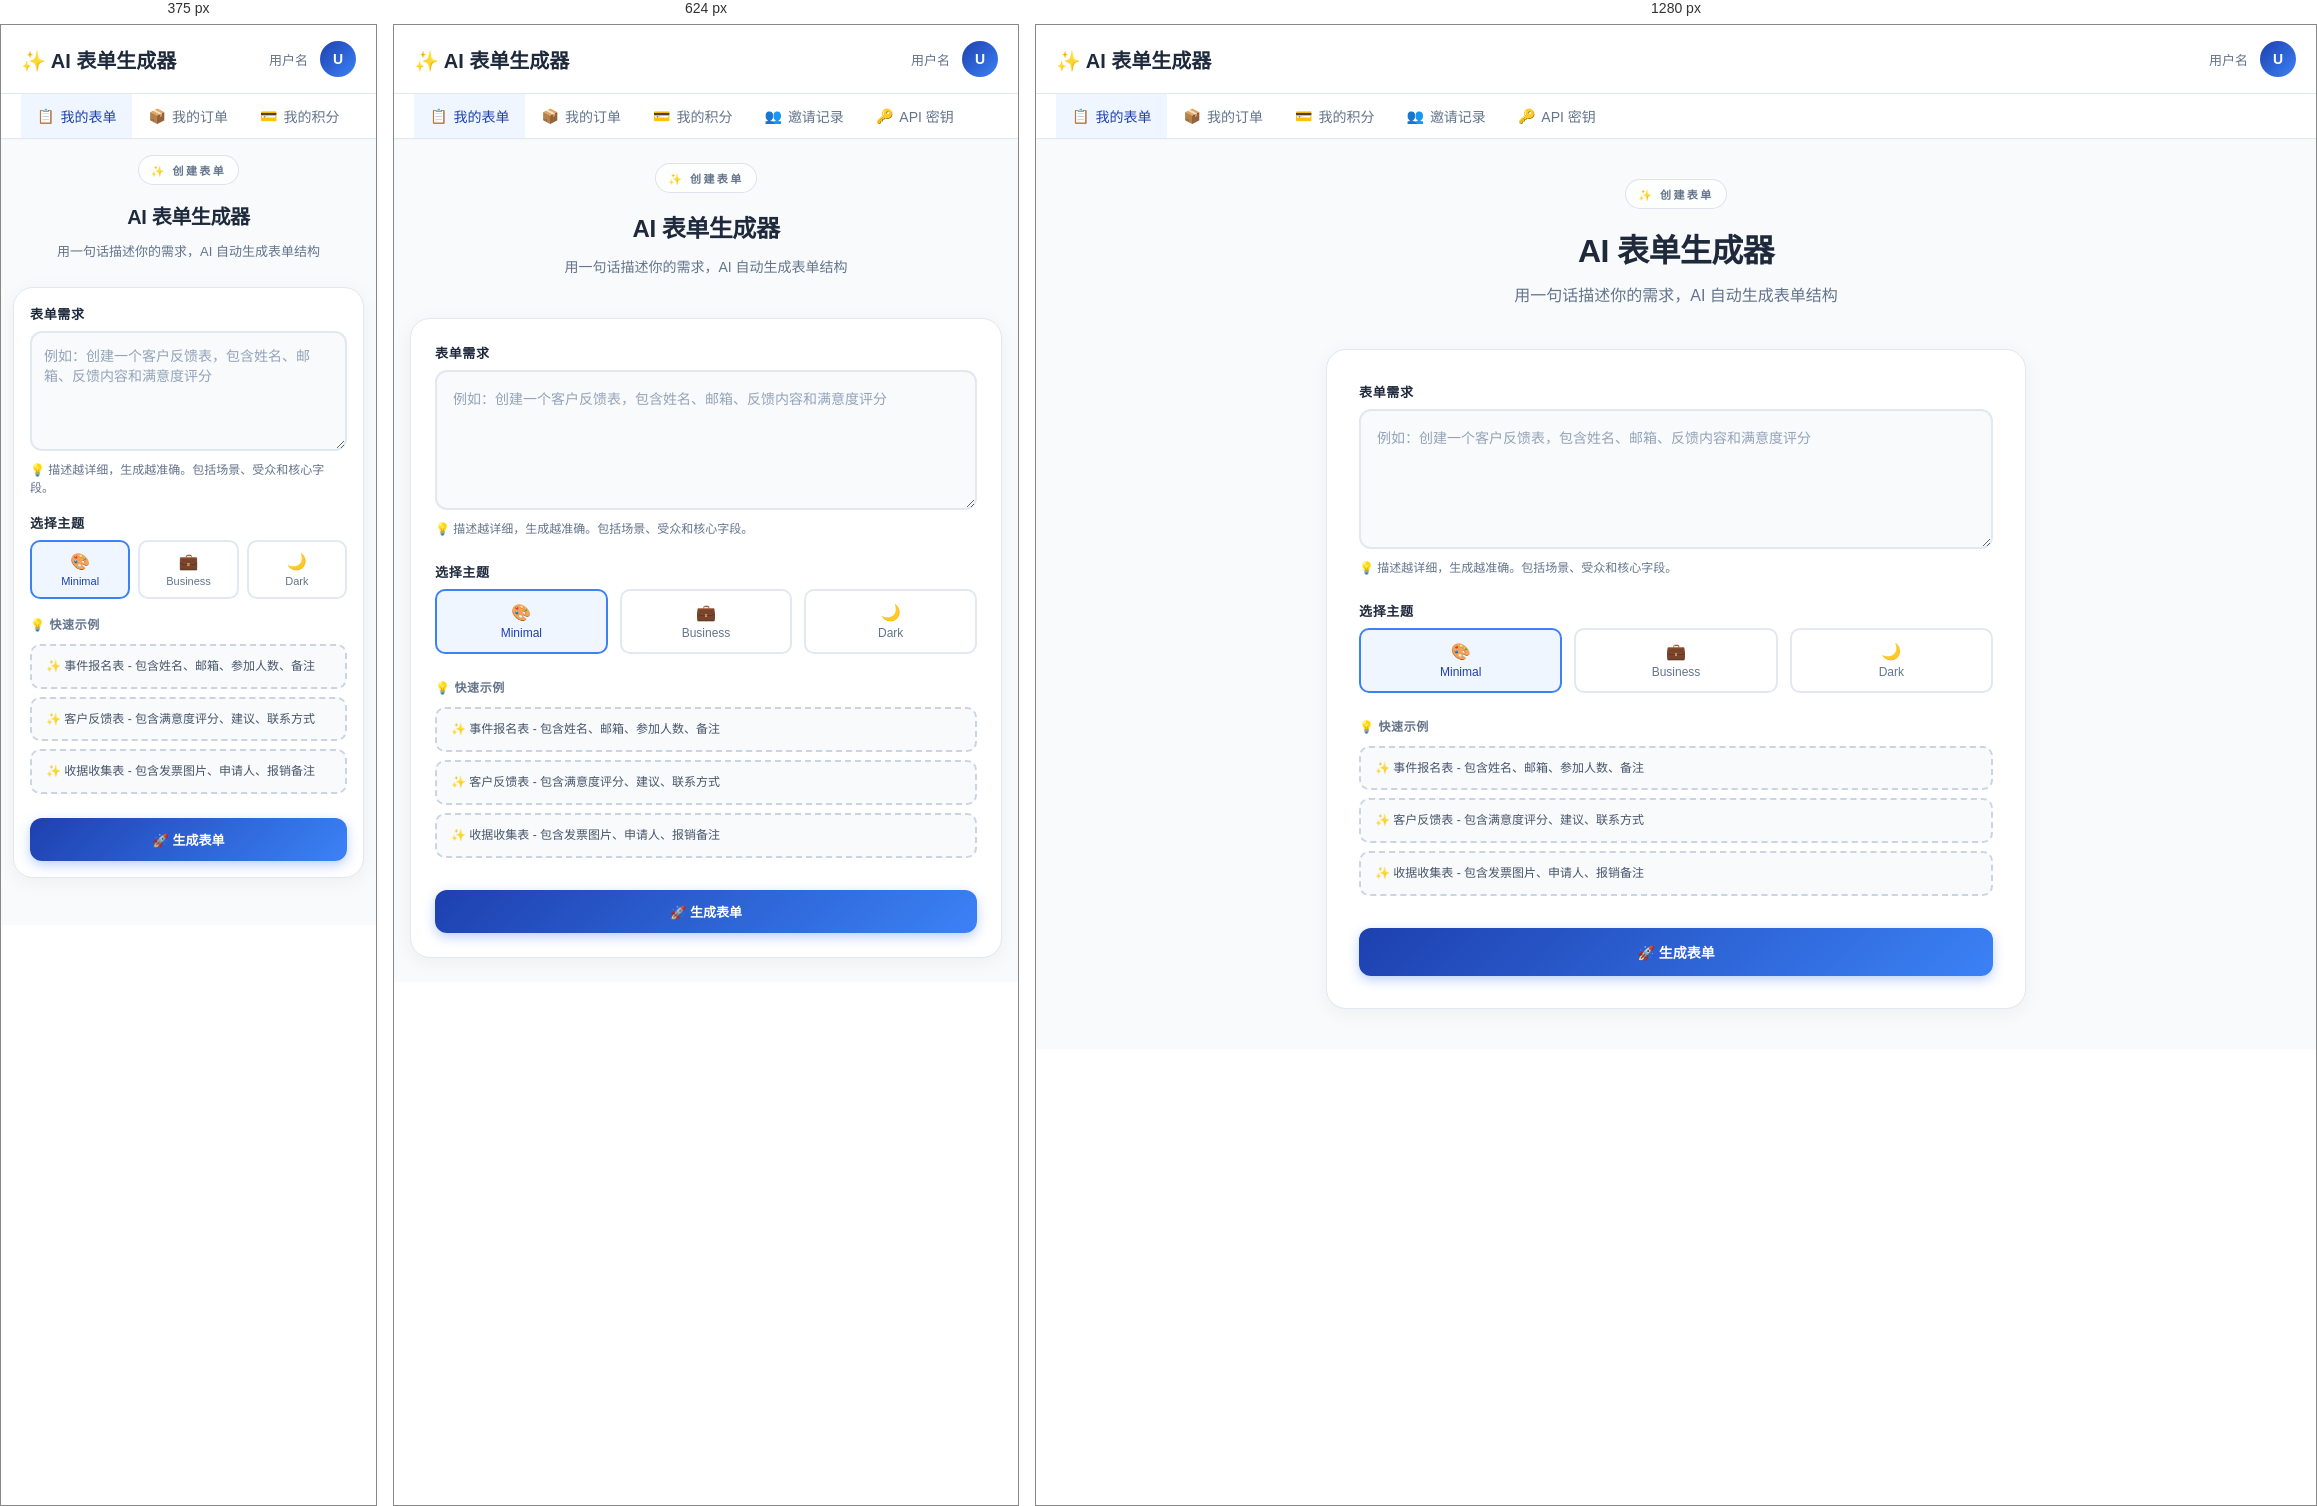
Rendered at 375 px, 624 px and 1280 px, left to right.

<!-- file: CreateForm-SchemeA-Minimal.html -->
<!DOCTYPE html>
<html lang="zh-CN">
<head>
    <meta charset="UTF-8">
    <meta name="viewport" content="width=device-width, initial-scale=1.0">
    <title>创建表单 - 方案A 极简主义</title>
    <style>
        * {
            margin: 0;
            padding: 0;
            box-sizing: border-box;
        }

        body {
            font-family: -apple-system, BlinkMacSystemFont, 'Segoe UI', Roboto, 'Helvetica Neue', Arial, sans-serif;
            background: #f8fafc;
            color: #1e293b;
            min-height: 100vh;
            display: flex;
            flex-direction: column;
        }

        /* 顶部 Header */
        .header {
            background: white;
            border-bottom: 1px solid #e2e8f0;
            padding: 16px 20px;
            box-shadow: 0 1px 3px rgba(0, 0, 0, 0.05);
        }

        .header-content {
            max-width: 1400px;
            margin: 0 auto;
            display: flex;
            align-items: center;
            justify-content: space-between;
        }

        .logo {
            font-size: 20px;
            font-weight: 600;
            color: #1e293b;
        }

        .user-menu {
            display: flex;
            align-items: center;
            gap: 12px;
        }

        .user-avatar {
            width: 36px;
            height: 36px;
            border-radius: 50%;
            background: linear-gradient(135deg, rgba(30, 64, 175, 1), rgba(59, 130, 246, 1));
            display: flex;
            align-items: center;
            justify-content: center;
            color: white;
            font-weight: 600;
            font-size: 14px;
        }

        /* 顶部导航菜单 */
        .nav-bar {
            background: white;
            border-bottom: 1px solid #e2e8f0;
            position: sticky;
            top: 0;
            z-index: 40;
            box-shadow: 0 1px 2px rgba(0, 0, 0, 0.02);
        }

        .nav-container {
            max-width: 1400px;
            margin: 0 auto;
            padding: 0 20px;
        }

        .nav-items {
            display: flex;
            gap: 0;
            overflow-x: auto;
            -webkit-overflow-scrolling: touch;
            scroll-behavior: smooth;
        }

        .nav-items::-webkit-scrollbar {
            height: 4px;
        }

        .nav-items::-webkit-scrollbar-track {
            background: transparent;
        }

        .nav-items::-webkit-scrollbar-thumb {
            background: #cbd5e1;
            border-radius: 2px;
        }

        .nav-item {
            display: flex;
            align-items: center;
            gap: 6px;
            padding: 12px 16px;
            border-bottom: 3px solid transparent;
            color: #64748b;
            text-decoration: none;
            font-size: 14px;
            font-weight: 500;
            white-space: nowrap;
            transition: all 0.2s;
            cursor: pointer;
            background: none;
            border: none;
        }

        .nav-item:hover {
            color: #1e293b;
            background: #f8fafc;
        }

        .nav-item.active {
            color: #1e40af;
            border-bottom-color: #3b82f6;
            background: #eff6ff;
        }

        /* 主内容区域 */
        .main-wrapper {
            flex: 1;
            padding: 40px 20px;
            overflow: auto;
        }

        .container {
            max-width: 900px;
            margin: 0 auto;
            display: flex;
            flex-direction: column;
            align-items: center;
            justify-content: center;
            min-height: 100%;
        }

        /* 标题区域 */
        .title-section {
            text-align: center;
            margin-bottom: 40px;
        }

        .title-section .badge {
            display: inline-flex;
            align-items: center;
            gap: 8px;
            border: 1px solid rgba(148, 163, 184, 0.3);
            background: rgba(255, 255, 255, 0.75);
            color: #64748b;
            padding: 6px 12px;
            border-radius: 20px;
            font-size: 11px;
            font-weight: 600;
            letter-spacing: 0.22em;
            text-transform: uppercase;
            margin-bottom: 16px;
        }

        .title-section h1 {
            font-size: 32px;
            font-weight: 600;
            letter-spacing: -0.02em;
            margin-bottom: 12px;
            color: #1e293b;
        }

        .title-section p {
            font-size: 16px;
            color: #64748b;
            line-height: 1.6;
            max-width: 500px;
            margin: 0 auto;
        }

        /* 生成器卡片 */
        .generator-card {
            background: white;
            border: 1px solid #e2e8f0;
            border-radius: 20px;
            padding: 32px;
            box-shadow: 0 4px 20px rgba(0, 0, 0, 0.05);
            width: 100%;
            max-width: 700px;
        }

        .form-group {
            margin-bottom: 24px;
        }

        .form-group:last-child {
            margin-bottom: 0;
        }

        label {
            display: block;
            font-size: 13px;
            font-weight: 600;
            color: #1e293b;
            margin-bottom: 8px;
            text-transform: uppercase;
            letter-spacing: 0.05em;
        }

        textarea {
            width: 100%;
            padding: 16px;
            border: 2px solid #e2e8f0;
            border-radius: 12px;
            font-size: 14px;
            font-family: inherit;
            transition: all 0.2s;
            background: #f8fafc;
            min-height: 140px;
            resize: vertical;
        }

        textarea:focus {
            outline: none;
            border-color: #3b82f6;
            background: white;
            box-shadow: 0 0 0 3px rgba(59, 130, 246, 0.1);
        }

        textarea::placeholder {
            color: #94a3b8;
        }

        .hint {
            font-size: 12px;
            color: #64748b;
            margin-top: 6px;
            line-height: 1.5;
        }

        /* 主题选择 */
        .theme-group {
            display: grid;
            grid-template-columns: repeat(3, 1fr);
            gap: 12px;
        }

        .theme-option {
            padding: 12px;
            border: 2px solid #e2e8f0;
            background: white;
            border-radius: 10px;
            cursor: pointer;
            transition: all 0.2s;
            text-align: center;
            font-size: 12px;
            font-weight: 500;
            color: #64748b;
        }

        .theme-option:hover {
            border-color: #cbd5e1;
            background: #f8fafc;
        }

        .theme-option.active {
            border-color: #3b82f6;
            background: #eff6ff;
            color: #1e40af;
        }

        /* 示例提示词 */
        .examples-section {
            margin-bottom: 24px;
        }

        .examples-label {
            display: flex;
            align-items: center;
            gap: 4px;
            font-size: 12px;
            font-weight: 600;
            letter-spacing: 0.05em;
            text-transform: uppercase;
            color: #64748b;
            margin-bottom: 12px;
        }

        .examples-grid {
            display: grid;
            grid-template-columns: 1fr;
            gap: 8px;
        }

        .example-btn {
            padding: 12px 14px;
            border: 2px dashed #cbd5e1;
            background: #f8fafc;
            border-radius: 10px;
            font-size: 12px;
            color: #475569;
            cursor: pointer;
            transition: all 0.2s;
            text-align: left;
            line-height: 1.4;
            font-weight: 500;
        }

        .example-btn:hover {
            border-color: #93c5fd;
            background: #eff6ff;
            color: #1e40af;
        }

        /* 按钮 */
        .btn-group {
            display: flex;
            gap: 12px;
            margin-top: 32px;
        }

        .btn {
            flex: 1;
            padding: 14px 20px;
            border-radius: 12px;
            border: none;
            font-size: 14px;
            font-weight: 600;
            cursor: pointer;
            transition: all 0.3s ease;
            text-decoration: none;
            display: inline-flex;
            align-items: center;
            justify-content: center;
            gap: 8px;
        }

        .btn-primary {
            background: linear-gradient(135deg, rgba(30, 64, 175, 1), rgba(59, 130, 246, 1));
            color: white;
            border: none;
            box-shadow: 0 4px 12px rgba(37, 99, 235, 0.3);
        }

        .btn-primary:hover {
            transform: translateY(-2px);
            box-shadow: 0 6px 16px rgba(37, 99, 235, 0.4);
        }

        .btn-primary:active {
            transform: translateY(0);
        }

        /* 响应式 */
        @media (max-width: 768px) {
            .main-wrapper {
                padding: 24px 16px;
            }

            .title-section h1 {
                font-size: 24px;
            }

            .title-section p {
                font-size: 14px;
            }

            .generator-card {
                padding: 24px;
            }

            .theme-group {
                grid-template-columns: repeat(3, 1fr);
            }

            .btn {
                padding: 12px 16px;
                font-size: 13px;
            }
        }

        @media (max-width: 480px) {
            .main-wrapper {
                padding: 16px 12px;
            }

            .title-section {
                margin-bottom: 24px;
            }

            .title-section h1 {
                font-size: 20px;
            }

            .title-section p {
                font-size: 13px;
            }

            .generator-card {
                padding: 16px;
            }

            .form-group {
                margin-bottom: 16px;
            }

            textarea {
                min-height: 120px;
                padding: 12px;
            }

            .theme-group {
                grid-template-columns: repeat(3, 1fr);
                gap: 8px;
            }

            .theme-option {
                padding: 10px;
                font-size: 11px;
            }

            .btn-group {
                flex-direction: column;
                gap: 8px;
                margin-top: 20px;
            }

            .btn {
                padding: 12px 14px;
            }
        }
    </style>
</head>
<body>
    <!-- Header -->
    <div class="header">
        <div class="header-content">
            <div class="logo">✨ AI 表单生成器</div>
            <div class="user-menu">
                <span style="font-size: 13px; color: #64748b;">用户名</span>
                <div class="user-avatar">U</div>
            </div>
        </div>
    </div>

    <!-- 顶部导航菜单 -->
    <div class="nav-bar">
        <div class="nav-container">
            <div class="nav-items">
                <a href="#" class="nav-item active">
                    <span>📋</span>
                    <span>我的表单</span>
                </a>
                <a href="#" class="nav-item">
                    <span>📦</span>
                    <span>我的订单</span>
                </a>
                <a href="#" class="nav-item">
                    <span>💳</span>
                    <span>我的积分</span>
                </a>
                <a href="#" class="nav-item">
                    <span>👥</span>
                    <span>邀请记录</span>
                </a>
                <a href="#" class="nav-item">
                    <span>🔑</span>
                    <span>API 密钥</span>
                </a>
            </div>
        </div>
    </div>

    <!-- 主内容区域 -->
    <div class="main-wrapper">
        <div class="container">
            <!-- 标题区域 -->
            <div class="title-section">
                <div class="badge">✨ 创建表单</div>
                <h1>AI 表单生成器</h1>
                <p>用一句话描述你的需求，AI 自动生成表单结构</p>
            </div>

            <!-- 生成器卡片 -->
            <div class="generator-card">
                <!-- 提示词输入 -->
                <div class="form-group">
                    <label for="prompt">表单需求</label>
                    <textarea 
                        id="prompt" 
                        placeholder="例如：创建一个客户反馈表，包含姓名、邮箱、反馈内容和满意度评分"
                    ></textarea>
                    <p class="hint">💡 描述越详细，生成越准确。包括场景、受众和核心字段。</p>
                </div>

                <!-- 主题选择 -->
                <div class="form-group">
                    <label>选择主题</label>
                    <div class="theme-group">
                        <div class="theme-option active">
                            <div style="font-size: 16px; margin-bottom: 4px;">🎨</div>
                            <div>Minimal</div>
                        </div>
                        <div class="theme-option">
                            <div style="font-size: 16px; margin-bottom: 4px;">💼</div>
                            <div>Business</div>
                        </div>
                        <div class="theme-option">
                            <div style="font-size: 16px; margin-bottom: 4px;">🌙</div>
                            <div>Dark</div>
                        </div>
                    </div>
                </div>

                <!-- 示例提示词 -->
                <div class="examples-section">
                    <div class="examples-label">💡 快速示例</div>
                    <div class="examples-grid">
                        <button class="example-btn">✨ 事件报名表 - 包含姓名、邮箱、参加人数、备注</button>
                        <button class="example-btn">✨ 客户反馈表 - 包含满意度评分、建议、联系方式</button>
                        <button class="example-btn">✨ 收据收集表 - 包含发票图片、申请人、报销备注</button>
                    </div>
                </div>

                <!-- 按钮 -->
                <div class="btn-group">
                    <button class="btn btn-primary">🚀 生成表单</button>
                </div>
            </div>
        </div>
    </div>

    <script>
        // 示例提示词点击
        document.querySelectorAll('.example-btn').forEach(btn => {
            btn.addEventListener('click', function(e) {
                e.preventDefault();
                const prompt = document.getElementById('prompt');
                const text = this.textContent.replace('✨ ', '').split(' - ')[0];
                prompt.value = text;
                prompt.focus();
            });
        });

        // 主题选择
        document.querySelectorAll('.theme-option').forEach(option => {
            option.addEventListener('click', function() {
                document.querySelectorAll('.theme-option').forEach(o => o.classList.remove('active'));
                this.classList.add('active');
            });
        });
    </script>
</body>
</html>